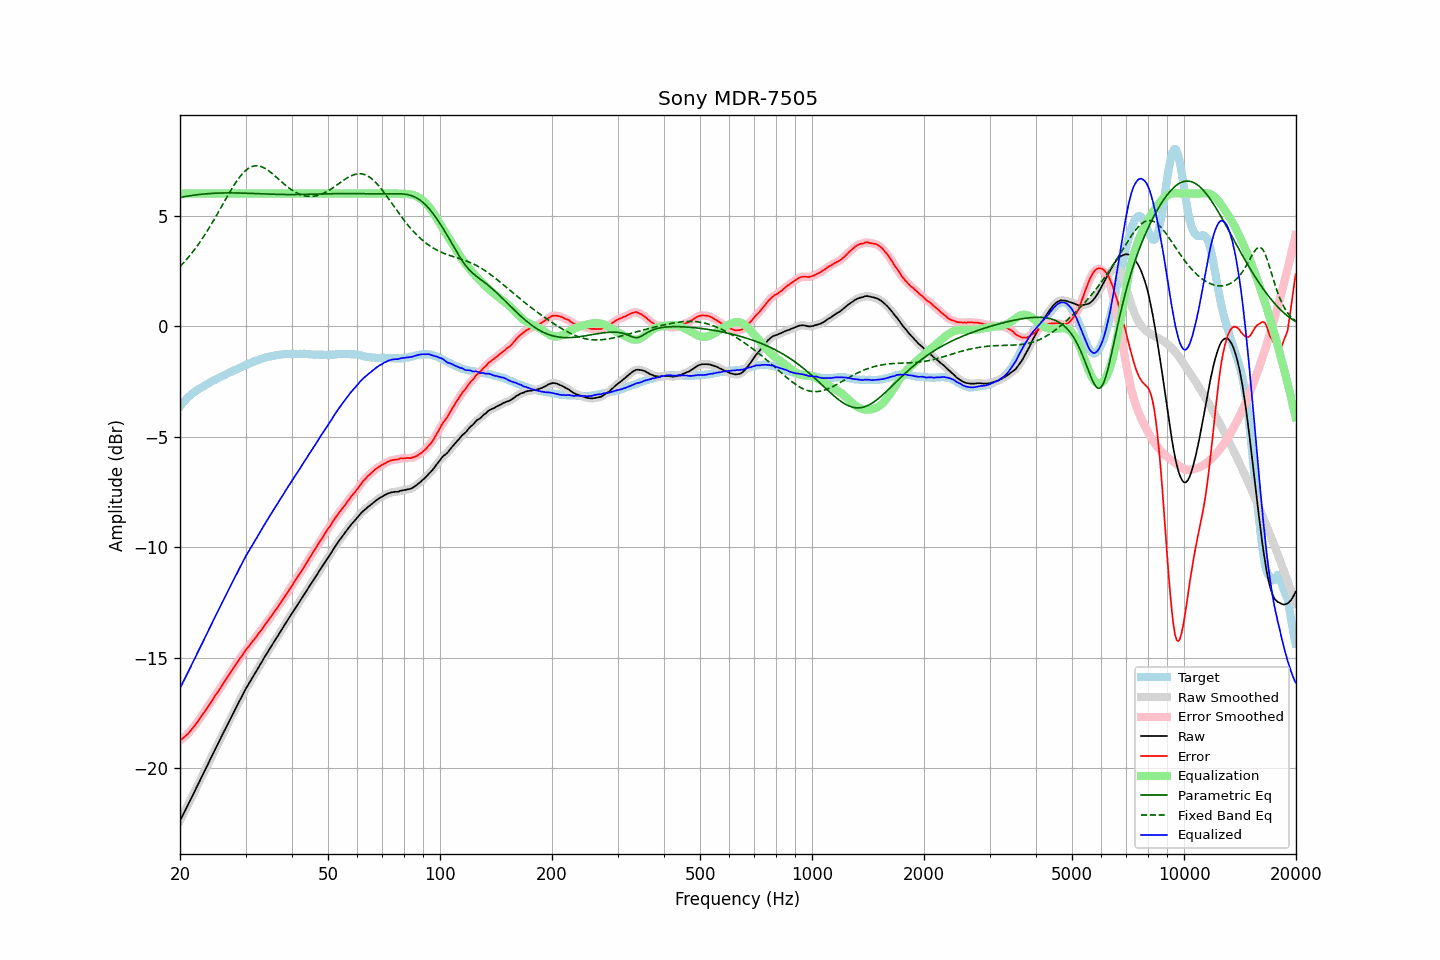

Data behind this chart, as committed beside it:
frequency, raw, error, smoothed, error_smoothed, equalization, parametric_eq, fixed_band_eq, equalized_raw, equalized_smoothed, target
20.00, -22.37, -18.74, -22.37, -18.74, 6.00, 5.82, 2.69, -16.37, -16.37, -3.63
20.20, -22.23, -18.69, -22.23, -18.68, 6.00, 5.83, 2.77, -16.23, -16.23, -3.54
20.40, -22.08, -18.63, -22.08, -18.63, 6.00, 5.84, 2.85, -16.08, -16.08, -3.45
20.61, -21.94, -18.56, -21.94, -18.56, 6.00, 5.86, 2.93, -15.94, -15.94, -3.39
20.81, -21.79, -18.50, -21.79, -18.50, 6.00, 5.87, 3.01, -15.79, -15.79, -3.29
21.02, -21.65, -18.44, -21.65, -18.43, 6.00, 5.88, 3.09, -15.65, -15.65, -3.22
21.23, -21.50, -18.35, -21.50, -18.35, 6.00, 5.90, 3.18, -15.50, -15.50, -3.16
21.44, -21.35, -18.25, -21.35, -18.26, 6.00, 5.91, 3.27, -15.35, -15.35, -3.10
21.66, -21.20, -18.18, -21.20, -18.17, 6.00, 5.92, 3.36, -15.20, -15.20, -3.03
21.87, -21.06, -18.08, -21.06, -18.08, 6.00, 5.93, 3.46, -15.06, -15.06, -2.98
22.09, -20.91, -17.98, -20.91, -17.99, 6.00, 5.94, 3.56, -14.91, -14.91, -2.93
22.31, -20.76, -17.88, -20.76, -17.88, 6.00, 5.95, 3.66, -14.76, -14.76, -2.88
22.54, -20.61, -17.79, -20.61, -17.78, 6.00, 5.95, 3.76, -14.61, -14.61, -2.83
22.76, -20.46, -17.67, -20.47, -17.68, 6.00, 5.96, 3.86, -14.46, -14.47, -2.79
22.99, -20.32, -17.57, -20.32, -17.57, 6.00, 5.97, 3.97, -14.32, -14.32, -2.75
23.22, -20.17, -17.46, -20.17, -17.47, 6.00, 5.98, 4.08, -14.17, -14.17, -2.71
23.45, -20.02, -17.36, -20.02, -17.36, 6.00, 5.98, 4.19, -14.02, -14.02, -2.66
23.69, -19.87, -17.25, -19.87, -17.25, 6.00, 5.99, 4.31, -13.87, -13.87, -2.62
23.92, -19.72, -17.14, -19.72, -17.15, 6.00, 5.99, 4.43, -13.72, -13.72, -2.58
24.16, -19.57, -17.04, -19.57, -17.04, 6.00, 6.00, 4.55, -13.57, -13.57, -2.53
24.40, -19.42, -16.93, -19.42, -16.93, 6.00, 6.00, 4.67, -13.42, -13.42, -2.49
24.65, -19.27, -16.81, -19.27, -16.81, 6.00, 6.01, 4.79, -13.27, -13.27, -2.46
24.89, -19.12, -16.70, -19.12, -16.70, 6.00, 6.01, 4.92, -13.12, -13.12, -2.42
25.14, -18.98, -16.60, -18.98, -16.60, 6.00, 6.01, 5.04, -12.98, -12.98, -2.38
25.39, -18.83, -16.49, -18.83, -16.49, 6.00, 6.02, 5.17, -12.83, -12.83, -2.34
25.65, -18.68, -16.38, -18.68, -16.38, 6.00, 6.02, 5.30, -12.68, -12.68, -2.30
25.91, -18.53, -16.26, -18.53, -16.26, 6.00, 6.02, 5.43, -12.53, -12.53, -2.27
26.16, -18.39, -16.16, -18.39, -16.15, 6.00, 6.02, 5.56, -12.39, -12.39, -2.23
26.43, -18.24, -16.04, -18.24, -16.04, 6.00, 6.02, 5.69, -12.24, -12.24, -2.21
26.69, -18.10, -15.94, -18.10, -15.93, 6.00, 6.03, 5.82, -12.10, -12.10, -2.17
26.96, -17.95, -15.83, -17.96, -15.83, 6.00, 6.03, 5.94, -11.95, -11.96, -2.13
27.23, -17.81, -15.72, -17.81, -15.72, 6.00, 6.03, 6.07, -11.81, -11.81, -2.10
27.50, -17.66, -15.60, -17.66, -15.61, 6.00, 6.03, 6.19, -11.66, -11.66, -2.06
27.77, -17.52, -15.49, -17.52, -15.49, 6.00, 6.03, 6.31, -11.52, -11.52, -2.03
28.05, -17.37, -15.38, -17.37, -15.38, 6.00, 6.02, 6.42, -11.37, -11.37, -1.99
28.33, -17.23, -15.26, -17.23, -15.27, 6.00, 6.02, 6.53, -11.23, -11.23, -1.97
28.62, -17.09, -15.16, -17.09, -15.16, 6.00, 6.02, 6.63, -11.09, -11.09, -1.93
28.90, -16.95, -15.06, -16.95, -15.06, 6.00, 6.02, 6.73, -10.95, -10.95, -1.89
29.19, -16.81, -14.95, -16.81, -14.95, 6.00, 6.02, 6.82, -10.81, -10.81, -1.86
29.48, -16.67, -14.86, -16.67, -14.85, 6.00, 6.02, 6.91, -10.67, -10.67, -1.81
29.78, -16.53, -14.74, -16.53, -14.74, 6.00, 6.01, 6.98, -10.53, -10.53, -1.79
30.08, -16.39, -14.64, -16.40, -14.64, 6.00, 6.01, 7.05, -10.39, -10.40, -1.76
30.38, -16.27, -14.55, -16.27, -14.55, 6.00, 6.01, 7.11, -10.27, -10.27, -1.73
30.68, -16.15, -14.46, -16.15, -14.46, 6.00, 6.01, 7.15, -10.15, -10.15, -1.69
30.99, -16.03, -14.36, -16.03, -14.37, 6.00, 6.00, 7.19, -10.03, -10.03, -1.67
31.30, -15.90, -14.27, -15.91, -14.28, 6.00, 6.00, 7.22, -9.90, -9.91, -1.63
31.61, -15.78, -14.18, -15.78, -14.18, 6.00, 6.00, 7.24, -9.78, -9.78, -1.60
31.93, -15.66, -14.09, -15.66, -14.08, 6.00, 5.99, 7.25, -9.66, -9.66, -1.57
32.24, -15.54, -13.99, -15.54, -13.99, 6.00, 5.99, 7.25, -9.54, -9.54, -1.55
32.57, -15.41, -13.89, -15.42, -13.90, 6.00, 5.99, 7.24, -9.41, -9.42, -1.53
32.89, -15.29, -13.80, -15.29, -13.80, 6.00, 5.99, 7.23, -9.29, -9.29, -1.49
33.22, -15.17, -13.70, -15.17, -13.70, 6.00, 5.98, 7.20, -9.17, -9.17, -1.47
33.55, -15.04, -13.59, -15.04, -13.60, 6.00, 5.98, 7.17, -9.04, -9.04, -1.45
33.89, -14.92, -13.49, -14.92, -13.49, 6.00, 5.98, 7.13, -8.92, -8.92, -1.43
34.23, -14.80, -13.40, -14.80, -13.39, 6.00, 5.97, 7.08, -8.80, -8.80, -1.40
34.57, -14.68, -13.30, -14.69, -13.30, 6.00, 5.97, 7.03, -8.68, -8.69, -1.38
34.92, -14.57, -13.20, -14.57, -13.20, 6.00, 5.97, 6.98, -8.57, -8.57, -1.38
35.27, -14.45, -13.10, -14.45, -13.10, 6.00, 5.97, 6.92, -8.45, -8.45, -1.35
35.62, -14.33, -12.99, -14.34, -12.99, 6.00, 5.96, 6.86, -8.33, -8.34, -1.34
35.97, -14.22, -12.89, -14.22, -12.89, 6.00, 5.96, 6.80, -8.22, -8.22, -1.33
... 635 more rows
